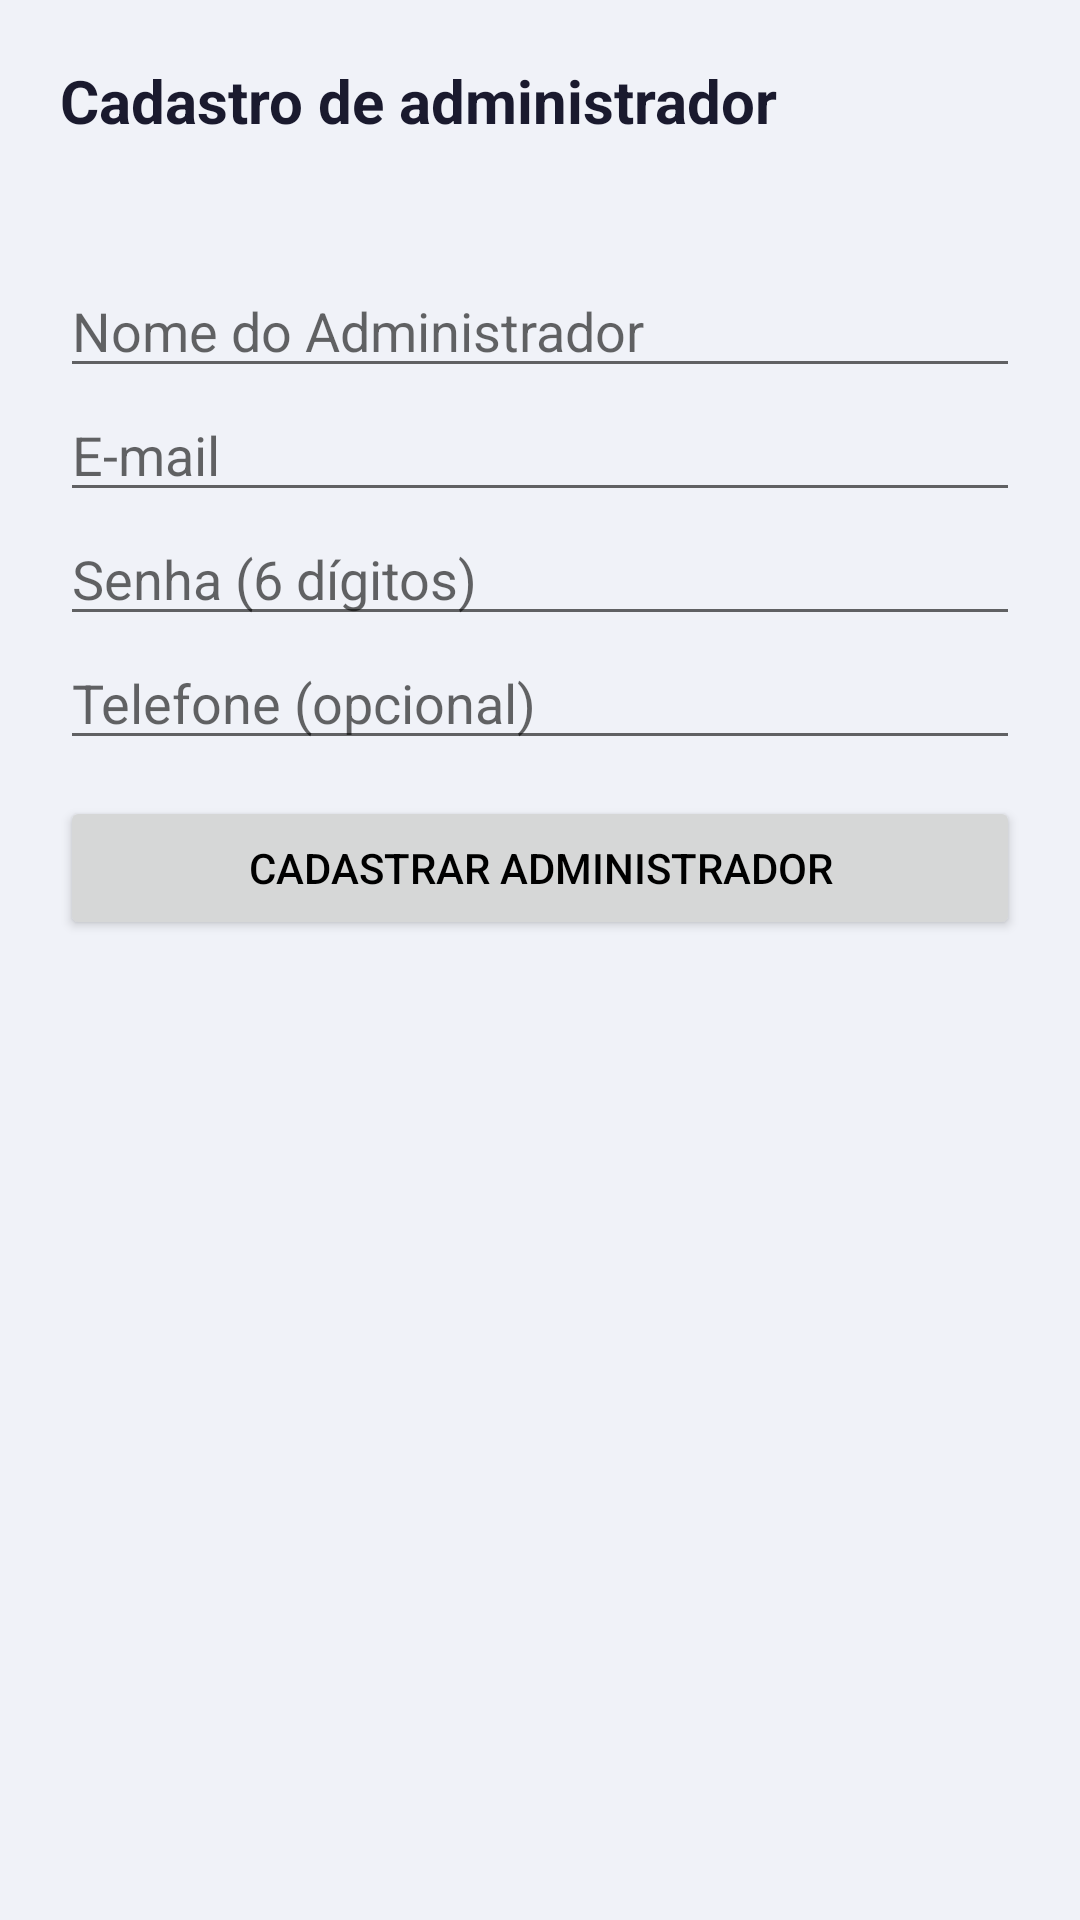

Reconstruct the res/layout file that produces this screen, plus the resources it refers to.
<!-- AndroidManifest.xml: application theme AppTheme -->
<!-- res/layout/activity_cadastro_admin.xml -->
<?xml version="1.0" encoding="utf-8"?>
<ScrollView xmlns:android="http://schemas.android.com/apk/res/android"
    android:layout_width="match_parent"
    android:layout_height="match_parent"
    android:background="#F0F2F8"
    android:fillViewport="true">

    <LinearLayout
        android:layout_width="match_parent"
        android:layout_height="wrap_content"
        android:orientation="vertical"
        android:padding="20dp">

        <TextView
            android:id="@+id/textTituloCadastroAdmin"
            android:layout_width="match_parent"
            android:layout_height="wrap_content"
            android:layout_marginBottom="6dp"
            android:text="Cadastro de administrador"
            android:textColor="#1A1A2E"
            android:textSize="20sp"
            android:textStyle="bold" />

        <TextView
            android:id="@+id/textInfoCadastroAdmin"
            android:layout_width="match_parent"
            android:layout_height="wrap_content"
            android:layout_marginBottom="16dp"
            android:textColor="#4B5563"
            android:textSize="14sp" />

        <EditText
            android:id="@+id/editNomeAdmin"
            android:layout_width="match_parent"
            android:layout_height="wrap_content"
            android:hint="Nome do Administrador"
            android:inputType="textPersonName" />

        <EditText
            android:id="@+id/editEmailAdmin"
            android:layout_width="match_parent"
            android:layout_height="wrap_content"
            android:hint="E-mail"
            android:inputType="textEmailAddress" />

        <EditText
            android:id="@+id/editSenhaAdmin"
            android:layout_width="match_parent"
            android:layout_height="wrap_content"
            android:hint="Senha (6 dígitos)"
            android:inputType="numberPassword"
            android:maxLength="6" />

        <EditText
            android:id="@+id/editTelefoneAdmin"
            android:layout_width="match_parent"
            android:layout_height="wrap_content"
            android:hint="Telefone (opcional)"
            android:inputType="phone" />

        <Button
            android:id="@+id/btnCadastrarAdmin"
            android:layout_width="match_parent"
            android:layout_height="wrap_content"
            android:layout_marginTop="12dp"
            android:text="Cadastrar Administrador" />
    </LinearLayout>
</ScrollView>
<!-- resources referenced by this layout -->
<resources>
  <style name="AppTheme" parent="Theme.MaterialComponents.DayNight.DarkActionBar">
          <item name="colorPrimary">@color/colorPrimary</item>
          <item name="colorPrimaryDark">@color/black</item>
          <item name="colorAccent">@color/black</item>
          <item name="android:windowBackground">@color/white</item>
          <item name="android:textColor">@color/black</item>
          <item name="android:textColorPrimary">@color/corTitulo</item>
  
          
          <item name="materialButtonStyle">@style/Widget.Condominio.Button</item>
          <item name="textInputStyle">@style/Widget.Condominio.TextInputLayout</item>
      </style>
  <color name="colorPrimary">#1E3A8A</color>
  <color name="black">#000000</color>
  <color name="white">#FFFFFF</color>
  <color name="corTitulo">#070707</color>
  <style name="Widget.Condominio.Button" parent="Widget.MaterialComponents.Button">
          <item name="backgroundTint">@color/botaoPrimario</item>
          <item name="android:textColor">@color/white</item>
          <item name="cornerRadius">14dp</item>
          <item name="android:textAllCaps">false</item>
          <item name="android:textStyle">bold</item>
          <item name="android:textSize">15sp</item>
          <item name="android:letterSpacing">0.01</item>
          <item name="android:minHeight">52dp</item>
          <item name="android:insetTop">4dp</item>
          <item name="android:insetBottom">4dp</item>
          <item name="android:elevation">2dp</item>
          <item name="iconTint">@color/white</item>
          <item name="iconPadding">8dp</item>
      </style>
  <style name="Widget.Condominio.TextInputLayout" parent="Widget.MaterialComponents.TextInputLayout.OutlinedBox">
          <item name="boxBackgroundColor">@color/white</item>
          <item name="boxStrokeColor">@color/colorPrimary</item>
          <item name="hintTextColor">@color/colorPrimary</item>
          <item name="android:textColorHint">@color/colorPrimary</item>
      </style>
  <color name="botaoPrimario">#2563EB</color>
</resources>
